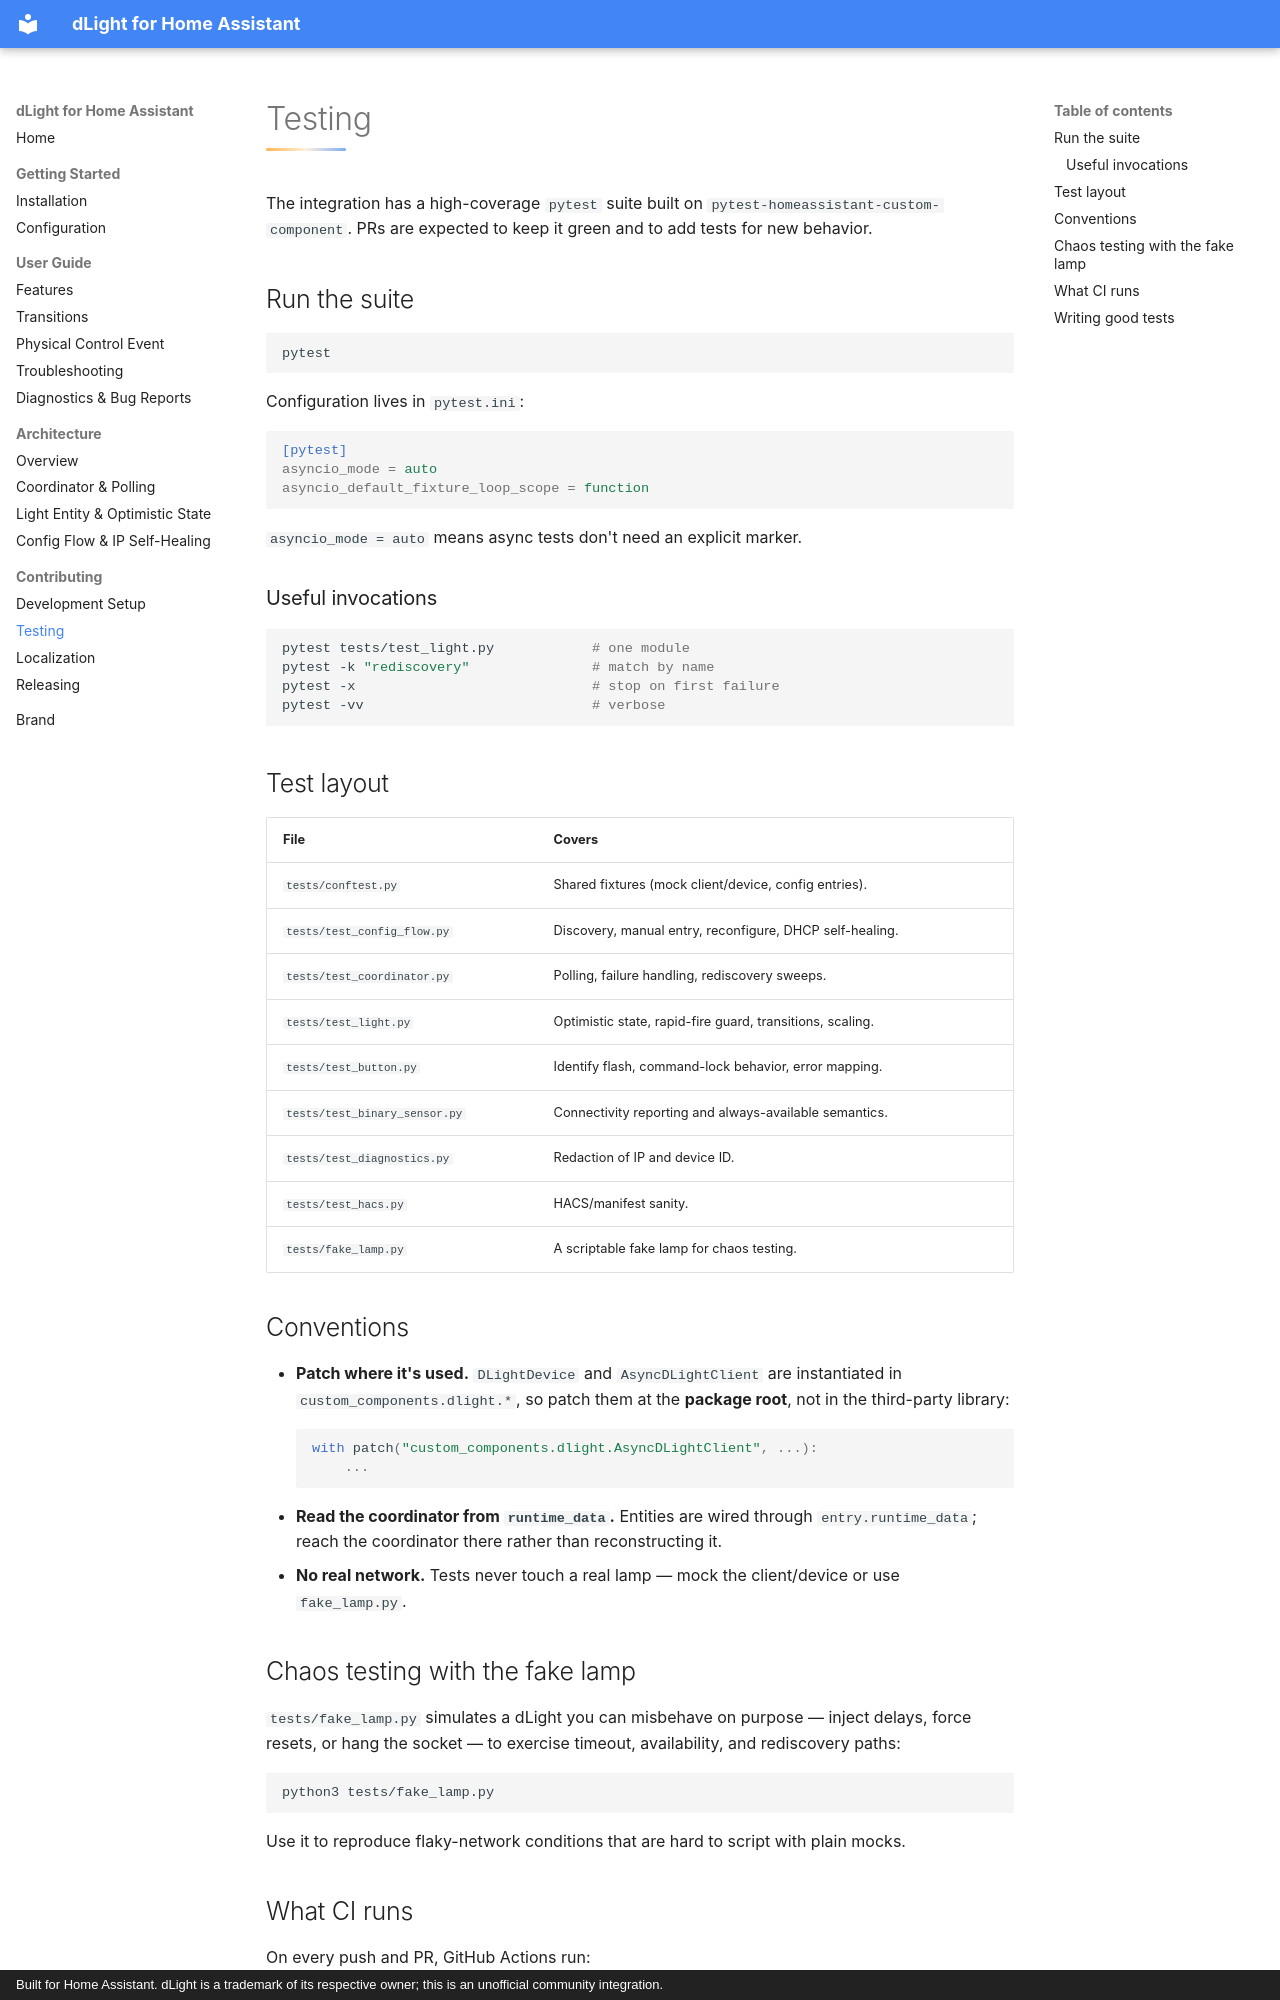

repository: Irishsmurf/dlight-hass · page: contributing/testing/index.html · generator: mkdocs · copyright: Built for Home Assistant. dLight is a trademark of its respective owner; this is an unofficial community integration.

# Testing

The integration has a high-coverage `pytest` suite built on `pytest-homeassistant-custom-component`. PRs are expected to keep it green and to add tests for new behavior.

## Run the suite

```bash
pytest
```

Configuration lives in `pytest.ini`:

```ini
[pytest]
asyncio_mode = auto
asyncio_default_fixture_loop_scope = function
```

`asyncio_mode = auto` means async tests don't need an explicit marker.

### Useful invocations

```bash
pytest tests/test_light.py            # one module
pytest -k "rediscovery"               # match by name
pytest -x                             # stop on first failure
pytest -vv                            # verbose
```

## Test layout

| File | Covers |
|---|---|
| `tests/conftest.py` | Shared fixtures (mock client/device, config entries). |
| `tests/test_config_flow.py` | Discovery, manual entry, reconfigure, DHCP self-healing. |
| `tests/test_coordinator.py` | Polling, failure handling, rediscovery sweeps. |
| `tests/test_light.py` | Optimistic state, rapid-fire guard, transitions, scaling. |
| `tests/test_button.py` | Identify flash, command-lock behavior, error mapping. |
| `tests/test_binary_sensor.py` | Connectivity reporting and always-available semantics. |
| `tests/test_diagnostics.py` | Redaction of IP and device ID. |
| `tests/test_hacs.py` | HACS/manifest sanity. |
| `tests/fake_lamp.py` | A scriptable fake lamp for chaos testing. |

## Conventions

- **Patch where it's used.** `DLightDevice` and `AsyncDLightClient` are instantiated in `custom_components.dlight.*`, so patch them at the **package root**, not in the third-party library:
  ```python
  with patch("custom_components.dlight.AsyncDLightClient", ...):
      ...
  ```
- **Read the coordinator from `runtime_data`.** Entities are wired through `entry.runtime_data`; reach the coordinator there rather than reconstructing it.
- **No real network.** Tests never touch a real lamp — mock the client/device or use `fake_lamp.py`.

## Chaos testing with the fake lamp

`tests/fake_lamp.py` simulates a dLight you can misbehave on purpose — inject delays, force resets, or hang the socket — to exercise timeout, availability, and rediscovery paths:

```bash
python3 tests/fake_lamp.py
```

Use it to reproduce flaky-network conditions that are hard to script with plain mocks.
